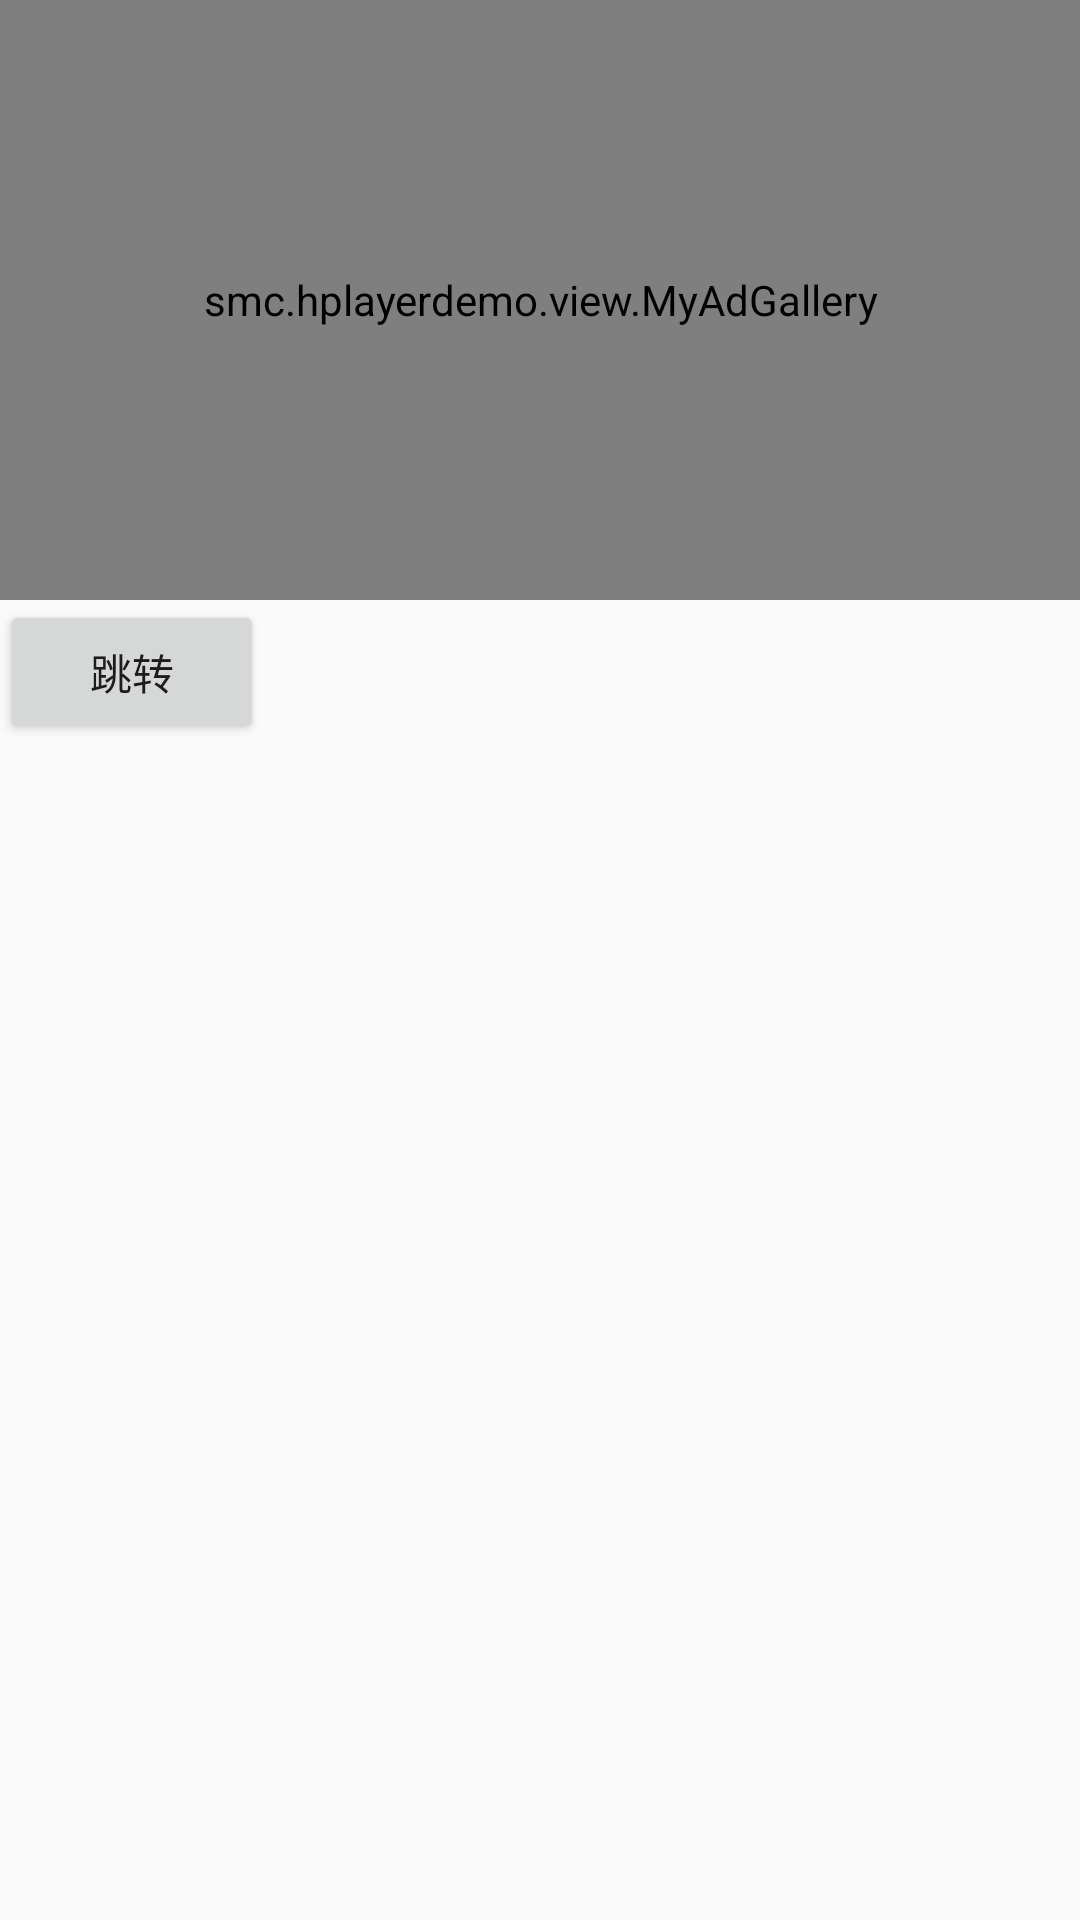

Layout XML and referenced resources for this Android screen:
<!-- AndroidManifest.xml: application theme AppTheme -->
<!-- res/layout/activity_gallery.xml -->
<?xml version="1.0" encoding="utf-8"?>
<RelativeLayout xmlns:android="http://schemas.android.com/apk/res/android"
    xmlns:tools="http://schemas.android.com/tools"
    android:id="@+id/activity_gallery"
    android:layout_width="match_parent"
    android:layout_height="match_parent"
    tools:context="smc.hplayerdemo.GalleryActivity">

    <smc.hplayerdemo.view.MyAdGallery
        android:id="@+id/home_ad_gallery"
        android:layout_width="match_parent"
        android:layout_height="200dip"/>

    <LinearLayout
        android:id="@+id/home_adpoint_ll"
        android:layout_width="match_parent"
        android:layout_height="15dip"
        android:layout_alignBottom="@id/home_ad_gallery"
        android:layout_alignParentLeft="true"
        android:layout_marginBottom="10dip"
        android:gravity="center"
        android:orientation="horizontal"/>
    <Button
        android:id="@+id/gal_btn"
        android:layout_below="@+id/home_adpoint_ll"
        android:layout_width="wrap_content"
        android:text="跳转"
        android:layout_height="wrap_content" />

</RelativeLayout>
<!-- resources referenced by this layout -->
<resources>
  <style name="AppTheme" parent="Theme.AppCompat.Light.NoActionBar">
          
          <item name="colorPrimary">@color/colorPrimary</item>
          <item name="colorPrimaryDark">@color/colorPrimaryDark</item>
          <item name="colorAccent">@color/colorAccent</item>
      </style>
  <color name="colorPrimary">#3F51B5</color>
  <color name="colorPrimaryDark">#303F9F</color>
  <color name="colorAccent">#FF4081</color>
</resources>
